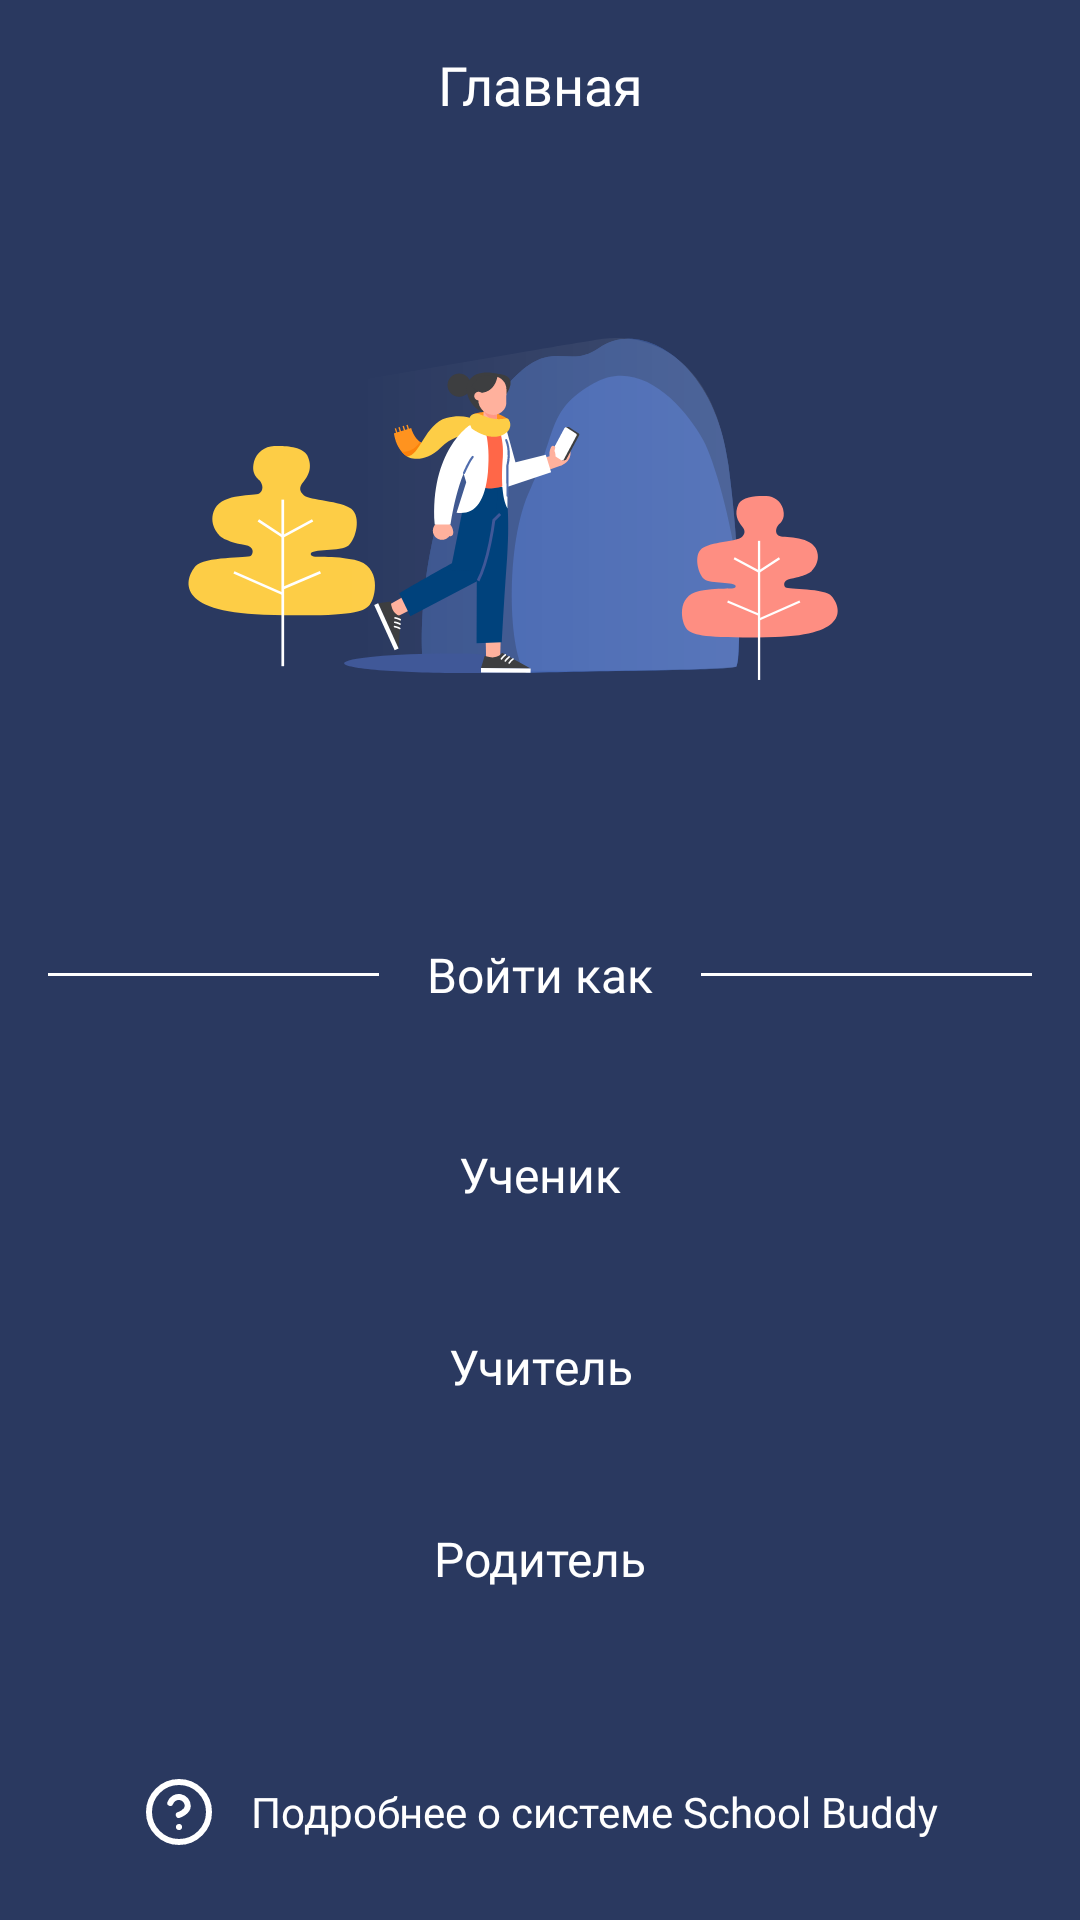

Here is an Android app screen rendered from its layout file. Give the layout XML and the strings, colors and styles it references.
<!-- AndroidManifest.xml: application theme AppTheme -->
<!-- res/layout/fragment_home.xml -->
<?xml version="1.0" encoding="utf-8"?>
<androidx.constraintlayout.widget.ConstraintLayout xmlns:android="http://schemas.android.com/apk/res/android"
    xmlns:app="http://schemas.android.com/apk/res-auto"
    xmlns:tools="http://schemas.android.com/tools"
    android:layout_width="match_parent"
    android:layout_height="match_parent"
    android:background="@color/colorMain"
    tools:context=".presentation.screens.home.ui.HomeFragment">

    <include
        android:id="@+id/homeToolbar"
        layout="@layout/toolbar" />

    <ScrollView
        android:id="@+id/homeScrollView"
        android:layout_width="match_parent"
        android:layout_height="0dp"
        android:fillViewport="true"
        android:orientation="vertical"
        android:padding="16dp"
        app:layout_constraintBottom_toTopOf="@+id/helpText"
        app:layout_constraintTop_toBottomOf="@+id/homeToolbar">

        <androidx.constraintlayout.widget.ConstraintLayout
            android:layout_width="match_parent"
            android:layout_height="wrap_content"
            android:orientation="vertical">

            <ImageView
                android:id="@+id/welcomeImage"
                android:layout_width="match_parent"
                android:layout_height="wrap_content"
                android:src="@drawable/image_welcome"
                app:layout_constraintTop_toTopOf="parent" />

            <View
                android:layout_width="0dp"
                android:layout_height="1dp"
                android:layout_marginEnd="16dp"
                android:background="@color/colorWhite"
                app:layout_constraintBottom_toBottomOf="@id/signInUsText"
                app:layout_constraintEnd_toStartOf="@+id/signInUsText"
                app:layout_constraintStart_toStartOf="parent"
                app:layout_constraintTop_toTopOf="@id/signInUsText" />

            <TextView
                android:id="@+id/signInUsText"
                android:layout_width="wrap_content"
                android:layout_height="wrap_content"
                android:layout_marginTop="46dp"
                android:fontFamily="@font/panton_bold"
                android:text="Войти как"
                android:textColor="@color/colorWhite"
                android:textSize="16sp"
                app:layout_constraintEnd_toEndOf="parent"
                app:layout_constraintStart_toStartOf="parent"
                app:layout_constraintTop_toBottomOf="@+id/welcomeImage" />

            <View
                android:layout_width="0dp"
                android:layout_height="1dp"
                android:layout_marginStart="16dp"
                android:background="@color/colorWhite"
                app:layout_constraintBottom_toBottomOf="@id/signInUsText"
                app:layout_constraintEnd_toEndOf="parent"
                app:layout_constraintStart_toEndOf="@+id/signInUsText"
                app:layout_constraintTop_toTopOf="@id/signInUsText" />

            <Button
                android:id="@+id/studentButton"
                android:layout_width="match_parent"
                android:layout_height="wrap_content"
                android:layout_marginTop="32dp"
                android:background="@drawable/button_good_deed"
                android:fontFamily="@font/panton_bold"
                android:text="Ученик"
                android:textAllCaps="false"
                android:textColor="@color/colorWhite"
                android:textSize="16dp"
                app:layout_constraintTop_toBottomOf="@+id/signInUsText" />

            <Button
                android:id="@+id/teacherButton"
                android:layout_width="match_parent"
                android:layout_height="wrap_content"
                android:layout_marginTop="16dp"
                android:background="@drawable/button_good_deed"
                android:fontFamily="@font/panton_bold"
                android:text="Учитель"
                android:textAllCaps="false"
                android:textColor="@color/colorWhite"
                android:textSize="16dp"
                app:layout_constraintTop_toBottomOf="@+id/studentButton" />

            <Button
                android:id="@+id/parentButton"
                android:layout_width="match_parent"
                android:layout_height="wrap_content"
                android:layout_marginTop="16dp"
                android:background="@drawable/button_good_deed"
                android:fontFamily="@font/panton_bold"
                android:text="Родитель"
                android:textAllCaps="false"
                android:textColor="@color/colorWhite"
                android:textSize="16dp"
                app:layout_constraintTop_toBottomOf="@+id/teacherButton" />
        </androidx.constraintlayout.widget.ConstraintLayout>
    </ScrollView>

    <TextView
        android:id="@+id/helpText"
        android:layout_width="wrap_content"
        android:layout_height="wrap_content"
        android:layout_marginBottom="16dp"
        android:drawableStart="@drawable/ic_help"
        android:drawablePadding="12dp"
        android:fontFamily="@font/panton_bold"
        android:gravity="center"
        android:padding="8dp"
        android:text="Подробнее о системе School Buddy"
        android:textColor="@color/colorWhite"
        android:textSize="14sp"
        app:layout_constraintBottom_toBottomOf="parent"
        app:layout_constraintEnd_toEndOf="parent"
        app:layout_constraintStart_toStartOf="parent" />
</androidx.constraintlayout.widget.ConstraintLayout>
<!-- res/layout/toolbar.xml (included above) -->
<?xml version="1.0" encoding="utf-8"?>
<com.google.android.material.appbar.AppBarLayout xmlns:android="http://schemas.android.com/apk/res/android"
    xmlns:app="http://schemas.android.com/apk/res-auto"
    xmlns:tools="http://schemas.android.com/tools"
    android:layout_width="match_parent"
    android:layout_height="wrap_content"
    android:background="@android:color/transparent"
    app:elevation="0dp"
    tools:background="@color/colorMain">

    <androidx.appcompat.widget.Toolbar
        android:id="@+id/toolbar"
        android:layout_width="match_parent"
        android:layout_height="wrap_content"
        app:contentInsetStart="0dp"
        app:contentInsetStartWithNavigation="0dp">

        <androidx.constraintlayout.widget.ConstraintLayout
            android:layout_width="match_parent"
            android:layout_height="match_parent">

            
            <Space
                android:id="@+id/navIconPlaceholder"
                android:layout_width="56dp"
                android:layout_height="?android:actionBarSize"
                android:visibility="invisible"
                app:layout_constraintBottom_toBottomOf="parent"
                app:layout_constraintStart_toStartOf="parent"
                app:layout_constraintTop_toTopOf="parent"
                tools:visibility="visible" />

            <TextView
                android:id="@+id/titleText"
                android:layout_width="0dp"
                android:layout_height="wrap_content"
                android:gravity="center"
                android:fontFamily="@font/panton_normal"
                android:textColor="@android:color/white"
                android:textSize="18sp"
                app:layout_constraintBottom_toBottomOf="parent"
                app:layout_constraintEnd_toStartOf="@id/menuIconPlaceholder"
                app:layout_constraintStart_toEndOf="@id/navIconPlaceholder"
                app:layout_constraintTop_toTopOf="parent"
                tools:text="Главная" />

            
            <Space
                android:id="@+id/menuIconPlaceholder"
                android:layout_width="56dp"
                android:layout_height="?android:actionBarSize"
                android:visibility="visible"
                app:layout_constraintBottom_toBottomOf="parent"
                app:layout_constraintEnd_toEndOf="parent"
                app:layout_constraintStart_toEndOf="@id/titleText"
                app:layout_constraintTop_toTopOf="parent" />

        </androidx.constraintlayout.widget.ConstraintLayout>

    </androidx.appcompat.widget.Toolbar>

</com.google.android.material.appbar.AppBarLayout>
<!-- resources referenced by this layout -->
<resources>
  <color name="colorMain">#2A3960</color>
  <color name="colorWhite">#FFFFFF</color>
  <!-- drawable ic_help (drawable) -->
  <vector xmlns:android="http://schemas.android.com/apk/res/android"
      android:width="24dp"
      android:height="24dp"
      android:viewportWidth="24"
      android:viewportHeight="24"
      >
    <path
        android:pathData="M12,22C17.5228,22 22,17.5228 22,12C22,6.4771 17.5228,2 12,2C6.4771,2 2,6.4771 2,12C2,17.5228 6.4771,22 12,22Z"
        android:strokeLineJoin="round"
        android:strokeWidth="2"
        android:fillColor="#00000000"
        android:strokeColor="#ffffff"
        android:strokeLineCap="round"/>
    <path
        android:pathData="M9.0898,9C9.325,8.3317 9.789,7.7681 10.3998,7.4091C11.0106,7.0502 11.7287,6.9189 12.427,7.0387C13.1253,7.1585 13.7587,7.5215 14.2149,8.0635C14.6712,8.6055 14.9209,9.2915 14.9198,10C14.9198,12 11.9198,13 11.9198,13"
        android:strokeLineJoin="round"
        android:strokeWidth="2"
        android:fillColor="#00000000"
        android:strokeColor="#ffffff"
        android:strokeLineCap="round"/>
  
    <path
        android:pathData="M12,17H12.01"
        android:strokeLineJoin="round"
        android:strokeWidth="2"
        android:fillColor="#00000000"
        android:strokeColor="#ffffff"
        android:strokeLineCap="round"/>
  </vector>
  <!-- drawable image_welcome: vector/xml drawable (drawable, 17631 chars, omitted) -->
  <style name="AppTheme" parent="Theme.AppCompat.Light.NoActionBar">
          
          <item name="colorPrimary">@color/colorPrimary</item>
          <item name="colorPrimaryDark">@color/colorPrimaryDark</item>
          <item name="colorAccent">@color/colorAccent</item>
          <item name="android:statusBarColor" tools:targetApi="lollipop">@color/colorMain</item>
      </style>
  <color name="colorPrimary">#008577</color>
  <color name="colorPrimaryDark">#00574B</color>
  <color name="colorAccent">#13A5B7</color>
</resources>
